Run: headless pygame with SDL's dummy video driver; simulated clock (each Clock.tick advances the game by its frame time, no real sleeping); random seed 0; keys injected as events and as key.get_pressed() state; no mouse input.
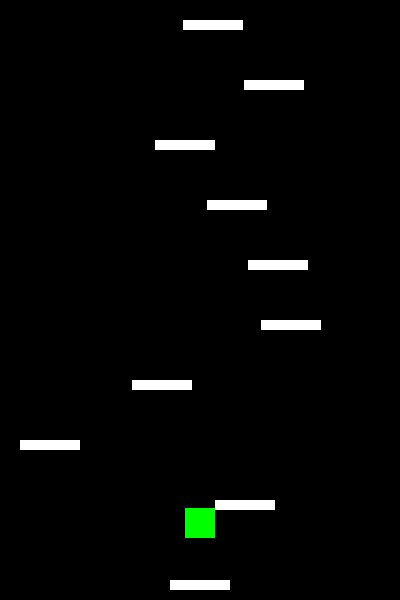
Frame 1 of 4 · flips 1–60 · no input
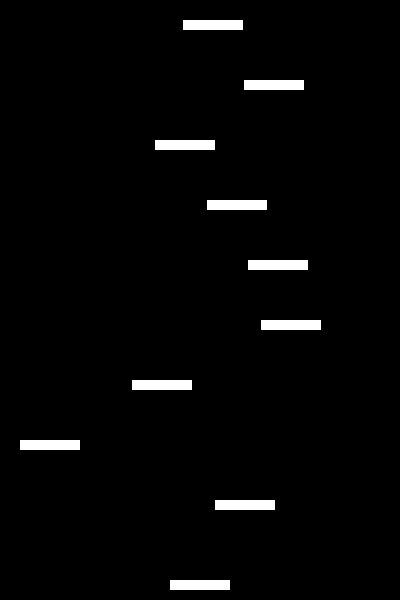
Frame 2 of 4 · flips 61–180 · tapped SPACE, RETURN · held RIGHT (→), D
Frame 3 of 4 · flips 181–300 · held DOWN (↓), S · screen unchanged from frame 2, image omitted
Frame 4 of 4 · flips 301–420 · held LEFT (←), A, UP (↑), W · screen unchanged from frame 3, image omitted

The pygame program that drew these frames:

###################### 載入套件 ######################
import pygame
import sys
import random  # 匯入隨機模組


###################### 物件類別 ######################
class Player:
    def __init__(self, x, y, width, height, color):
        """
        初始化主角\n
        x, y: 主角左上角座標\n
        width, height: 主角寬高\n
        color: 主角顏色\n
        """
        self.rect = pygame.Rect(x, y, width, height)
        self.color = color
        self.speed = 5  # 主角移動速度 (修正為5像素/次，依照說明)
        self.velocity_y = 0  # 垂直速度
        self.jump_power = -12  # 跳躍力量(負值向上)
        self.gravity = 0.5  # 重力加速度
        self.on_platform = False  # 是否站在平台上

    def draw(self, display_area):
        """
        繪製主角\n
        display_area: 顯示畫布\n
        """
        pygame.draw.rect(display_area, self.color, self.rect)

    def move(self, direction, bg_x):
        """
        控制主角左右移動，並實現穿牆效果\n
        direction: -1(左移) 或 1(右移)\n
        bg_x: 視窗寬度\n
        """
        self.rect.x += direction * self.speed  # 根據方向與速度移動
        # 穿牆效果：如果主角完全移出左邊界，從右側出現
        if self.rect.right < 0:
            self.rect.left = bg_x
        # 如果主角完全移出右邊界，從左側出現
        elif self.rect.left > bg_x:
            self.rect.right = 0

    def apply_gravity(self):
        """
        應用重力，讓主角自動下落\n
        """
        self.velocity_y += self.gravity  # 垂直速度增加重力
        self.rect.y += int(self.velocity_y)  # 更新主角y座標

    def check_platform_collision(self, platforms):
        """
        檢查主角是否落在任一平台上，並處理彈跳\n
        platforms: 平台物件列表\n
        """
        # 僅在主角往下掉時檢查碰撞
        if self.velocity_y > 0:
            # 根據下落速度，分段檢查每5像素，避免高速穿透平台
            steps = max(1, int(self.velocity_y // 5))
            for step in range(1, steps + 1):
                test_rect = self.rect.copy()
                test_rect.y += int(step * self.velocity_y / steps)
                for platform in platforms:
                    if (
                        test_rect.bottom <= platform.rect.top + abs(self.velocity_y)
                        and test_rect.bottom >= platform.rect.top
                        and test_rect.right > platform.rect.left
                        and test_rect.left < platform.rect.right
                    ):
                        self.rect.bottom = platform.rect.top  # 主角底部對齊平台頂部
                        self.velocity_y = self.jump_power  # 彈跳
                        self.on_platform = True
                        return True
        self.on_platform = False
        return False


class Platform:
    def __init__(self, x, y, width, height, color):
        """
        初始化平台\n
        x, y: 平台左上角座標\n
        width, height: 平台寬高\n
        color: 平台顏色\n
        """
        self.rect = pygame.Rect(x, y, width, height)
        self.color = color

    def draw(self, display_area):
        """
        繪製平台\n
        display_area: 顯示畫布\n
        """
        pygame.draw.rect(display_area, self.color, self.rect)


###################### 定義函式區 ######################
# 畫面捲動與平台管理函式
# 依照步驟6，當主角上升到畫面中間以上時，畫面會捲動，平台自動生成與移除


def update_camera(
    player, platforms, win_height, win_width, platform_w, platform_h, platform_color
):
    """
    畫面捲動與平台自動生成/移除\n
    player: 主角物件\n
    platforms: 平台列表\n
    win_height, win_width: 視窗高寬\n
    platform_w, platform_h, platform_color: 平台尺寸與顏色\n
    """
    screen_middle = win_height // 2  # 畫面中間位置
    camera_move = 0
    # 若主角上升到畫面中間以上，固定主角在中間，平台往下移動
    if player.rect.y < screen_middle:
        camera_move = screen_middle - player.rect.y
        player.rect.y = screen_middle
        # 所有平台往下移動camera_move
        for platform in platforms:
            platform.rect.y += camera_move
    # 移除超出畫面底部的平台
    platforms[:] = [p for p in platforms if p.rect.top < win_height]
    # 追蹤最高平台的y座標
    y_min = min([p.rect.y for p in platforms]) if platforms else win_height
    # 平台數量不足時，自動在最高平台上方生成新平台
    while len(platforms) < 18:  # 預設平台數量(8~10+10)
        x = random.randint(0, win_width - platform_w)
        y = y_min - 60  # 新平台間距60像素
        new_platform = Platform(x, y, platform_w, platform_h, platform_color)
        platforms.append(new_platform)
        y_min = y


###################### 初始化設定 ######################
pygame.init()  # 啟動pygame

###################### 遊戲視窗設定 ######################
win_width = 400
win_height = 600
win_size = (win_width, win_height)
screen = pygame.display.set_mode(win_size)  # 建立視窗
pygame.display.set_caption("Doodle Jump")  # 設定視窗標題

###################### 主角設定 ######################
player_width = 30
player_height = 30
player_color = (0, 255, 0)  # 綠色
player_x = win_width // 2 - player_width // 2  # 中間
player_y = win_height - 50 - player_height  # 底部上方50像素
player = Player(player_x, player_y, player_width, player_height, player_color)

###################### 平台設定 ######################
# 平台寬度、高度、顏色
platform_w = 60
platform_h = 10
platform_color = (255, 255, 255)  # 白色

# 建立平台列表，並隨機產生8~10個平台
platforms = []  # 平台物件列表

# 先建立底部平台，確保玩家不會掉下去
platform_x = (win_width - platform_w) // 2
platform_y = win_height - platform_h - 10
base_platform = Platform(platform_x, platform_y, platform_w, platform_h, platform_color)
platforms.append(base_platform)

# 隨機產生其餘平台，數量為8~10個，y座標依序往上排列，間距60像素
platform_count = random.randint(8, 10)
for i in range(platform_count):
    x = random.randint(0, win_width - platform_w)
    y = (win_height - 100) - (i * 60)
    platform = Platform(x, y, platform_w, platform_h, platform_color)
    platforms.append(platform)

###################### 主程式 ######################
clock = pygame.time.Clock()
while True:
    clock.tick(60)  # 設定FPS為60
    for event in pygame.event.get():
        if event.type == pygame.QUIT:
            pygame.quit()
            sys.exit()

    # 取得目前按下的按鍵狀態
    keys = pygame.key.get_pressed()
    if keys[pygame.K_LEFT]:
        player.move(-1, win_width)  # 向左移動
    if keys[pygame.K_RIGHT]:
        player.move(1, win_width)  # 向右移動

    # 應用重力，讓主角自動下落
    player.apply_gravity()
    # 檢查主角是否落在任一平台上，並處理彈跳
    player.check_platform_collision(platforms)

    # 畫面捲動與平台自動生成/移除
    update_camera(
        player, platforms, win_height, win_width, platform_w, platform_h, platform_color
    )

    screen.fill((0, 0, 0))  # 填滿黑色背景
    player.draw(screen)  # 繪製主角
    # 繪製所有平台
    for platform in platforms:
        platform.draw(screen)
    pygame.display.update()  # 更新畫面
